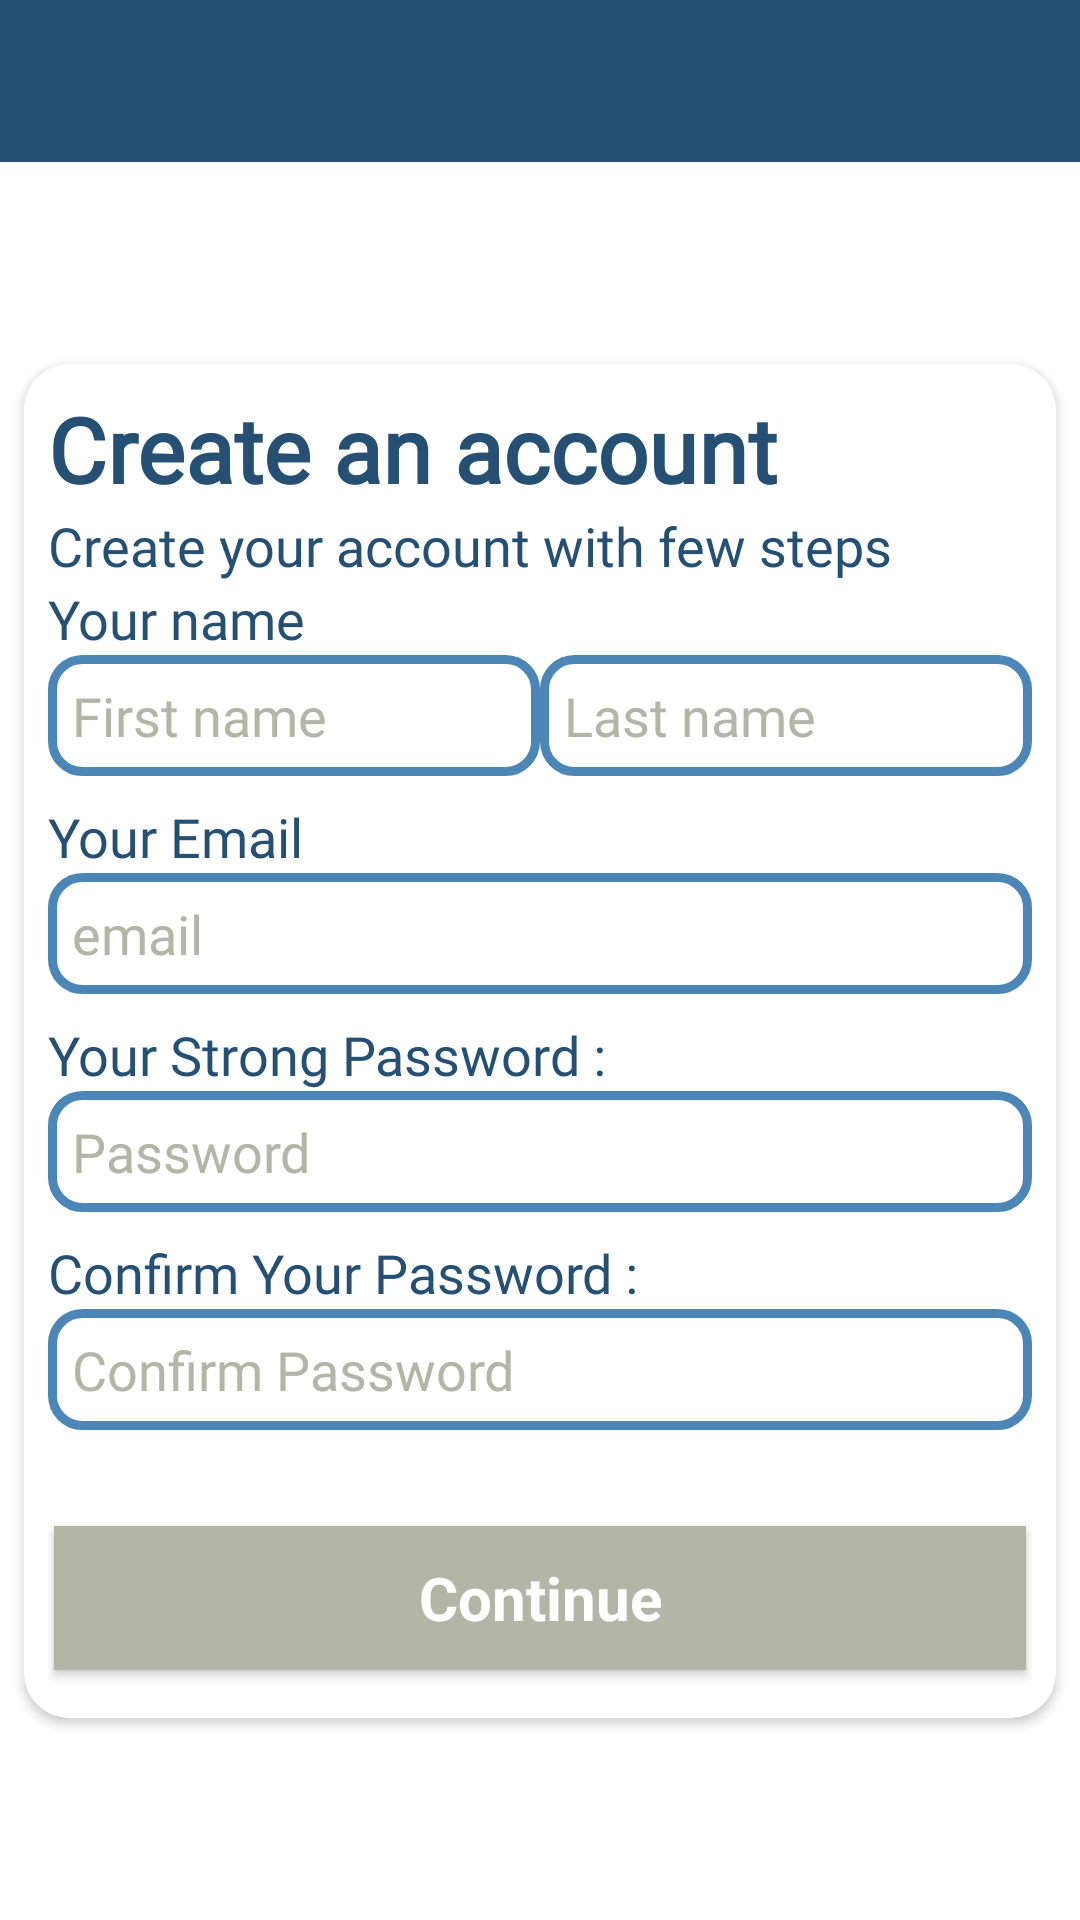

Write the Android layout XML for this screen, with the resource values it uses.
<!-- AndroidManifest.xml: application theme Theme.Mafqodati -->
<!-- res/layout/activity_registration.xml -->
<?xml version="1.0" encoding="utf-8"?>
<androidx.constraintlayout.widget.ConstraintLayout
    xmlns:android="http://schemas.android.com/apk/res/android"
    xmlns:app="http://schemas.android.com/apk/res-auto"
    xmlns:tools="http://schemas.android.com/tools"
    android:layout_width="match_parent"
    android:layout_height="match_parent"
    tools:context=".activities.RegistrationActivity">



    <include
        android:id="@+id/include1"
        layout="@layout/include_app_bar_back"
        android:layout_width="match_parent"
        android:layout_height="wrap_content"
        app:layout_constraintEnd_toEndOf="parent"
        app:layout_constraintStart_toStartOf="parent"
        app:layout_constraintTop_toTopOf="parent" />

    <androidx.cardview.widget.CardView
        android:layout_width="0dp"
        android:layout_height="wrap_content"
        android:layout_marginStart="8dp"
        android:layout_marginEnd="8dp"
        app:cardCornerRadius="15dp"
        app:layout_constraintBottom_toBottomOf="parent"
        app:layout_constraintEnd_toEndOf="parent"
        app:layout_constraintStart_toStartOf="parent"
        app:layout_constraintTop_toBottomOf="@+id/include1">
<ScrollView
    android:layout_width="match_parent"
    android:layout_height="match_parent">
    <LinearLayout
        android:layout_width="match_parent"
        android:layout_height="wrap_content"
        android:layout_margin="8dp"
        android:orientation="vertical">

        <TextView
            android:id="@+id/textView3"
            style="@style/TextTitleStyle"
            android:layout_width="wrap_content"
            android:layout_height="wrap_content"
            android:layout_gravity="start"
            android:text="Create an account"
            app:layout_constraintEnd_toEndOf="parent"
            app:layout_constraintStart_toStartOf="parent"
            app:layout_constraintTop_toTopOf="parent" />

        <TextView
            android:id="@+id/textView4"
            style="@style/TextParagraphStyle"
            android:layout_width="wrap_content"
            android:layout_height="wrap_content"
            android:layout_gravity="start"
            android:text="Create your account with few steps"
            app:layout_constraintEnd_toEndOf="parent"
            app:layout_constraintStart_toStartOf="parent"
            app:layout_constraintTop_toTopOf="parent" />


        <TextView
            style="@style/TextParagraphStyle"
            android:layout_width="wrap_content"
            android:layout_height="wrap_content"
            android:text="Your name" />

        <LinearLayout
            android:layout_width="match_parent"
            android:layout_height="wrap_content"
            android:orientation="horizontal"
            android:weightSum="2">

            <EditText
                android:id="@+id/etFirstName"
                style="@style/EditTextStyle"
                android:layout_width="0dp"
                android:layout_height="wrap_content"
                android:layout_weight="1"
                android:hint="First name" />

            <EditText
                android:id="@+id/etLastName"
                style="@style/EditTextStyle"
                android:layout_width="0dp"
                android:layout_height="wrap_content"
                android:layout_weight="1"
                android:hint="Last name" />

        </LinearLayout>

        <TextView
            style="@style/TextParagraphStyle"
            android:layout_width="wrap_content"
            android:layout_height="wrap_content"
            android:layout_marginTop="8dp"
            android:text="Your Email" />

        <EditText
            android:id="@+id/etEmail"
            style="@style/EditTextStyle"
            android:layout_width="match_parent"
            android:layout_height="wrap_content"
            android:inputType="textEmailAddress"
            android:hint="email" />

        <TextView
            style="@style/TextParagraphStyle"
            android:layout_width="wrap_content"
            android:layout_height="wrap_content"
            android:layout_marginTop="8dp"
            android:text="Your Strong Password :" />

        <EditText
            android:id="@+id/etPassword"
            style="@style/EditTextStyle"
            android:layout_width="match_parent"
            android:layout_height="wrap_content"
            android:inputType="textPassword"
            android:hint="Password" />

        <TextView
            style="@style/TextParagraphStyle"
            android:layout_width="wrap_content"
            android:layout_height="wrap_content"
            android:layout_marginTop="8dp"
            android:text="Confirm Your Password :" />

        <EditText
            style="@style/EditTextStyle"
            android:id="@+id/erConfirmPassword"
            android:layout_width="match_parent"
            android:layout_height="wrap_content"
            android:inputType="textPassword"
            android:hint="Confirm Password" />

        <Button
            android:id="@+id/btnLogin"
            style="@style/Button"
            android:layout_width="match_parent"
            android:layout_height="wrap_content"
            android:layout_marginHorizontal="2dp"
            android:layout_marginTop="32dp"
            android:layout_marginBottom="8dp"
            android:onClick="toPickNewImage"
            android:paddingVertical="8dp"
            android:text="@string/_continue"
            android:textSize="20sp"
            app:layout_constraintEnd_toEndOf="@+id/etPassword"
            app:layout_constraintStart_toStartOf="@+id/etPassword"
            app:layout_constraintTop_toBottomOf="@+id/etPassword" />
    </LinearLayout>

</ScrollView>
    </androidx.cardview.widget.CardView>
</androidx.constraintlayout.widget.ConstraintLayout>
<!-- res/layout/include_app_bar_back.xml (included above) -->
<?xml version="1.0" encoding="utf-8"?>
<LinearLayout xmlns:android="http://schemas.android.com/apk/res/android"
    android:layout_width="match_parent"
    android:layout_height="wrap_content"
    android:paddingVertical="4dp"
    android:background="@color/primary_dark"
    android:weightSum="5">
    <ImageView
        android:id="@+id/img_back"
        android:layout_width="30dp"
        android:layout_height="30dp"
        android:layout_margin="8dp"
        android:scaleType="center"
        android:src="@drawable/ic_baseline_arrow_back_24"
      />
</LinearLayout>
<!-- resources referenced by this layout -->
<resources>
  <color name="primary_dark">#265073</color>
  <string name="_continue">Continue</string>
  <style name="Button" parent="Theme.MaterialComponents">
          <item name="android:textColor">@color/white</item>
          <item name="android:textStyle">bold</item>
          <item name="android:background">@color/secondary</item>
          <item name="android:textSize">18sp</item>
      </style>
  <style name="EditTextStyle" parent="Widget.AppCompat.EditText">
          <item name="android:fontFamily">@font/cairo_regular</item>
          <item name="android:textColor">@color/primary_dark</item>
          <item name="android:textSize">18sp</item>
          <item name="android:textColorHint">@color/secondary</item>
          <item name="android:background">@drawable/edit_text_bg</item>
      </style>
  <style name="TextParagraphStyle" parent="Widget.AppCompat.TextView">
          <item name="android:fontFamily">@font/cairo_regular</item>
          <item name="android:textColor">@color/primary_dark</item>
          <item name="android:textSize">18sp</item>
      </style>
  <style name="TextTitleStyle" parent="Widget.AppCompat.TextView">
          <item name="android:fontFamily">@font/cairo_regular</item>
          <item name="android:textColor">@color/primary_dark</item>
          <item name="android:textSize">30sp</item>
          <item name="android:textStyle">bold</item>
      </style>
  <style name="Theme.Mafqodati" parent="Theme.MaterialComponents.DayNight.NoActionBar">
          
          <item name="colorPrimary">@color/primary_dark</item>
          <item name="colorPrimaryVariant">@color/primary_dark</item>
          <item name="colorOnPrimary">@color/white</item>
          
          <item name="colorSecondary">@color/teal_200</item>
          <item name="colorSecondaryVariant">@color/teal_700</item>
          <item name="colorOnSecondary">@color/black</item>
          
          <item name="android:statusBarColor">?attr/colorPrimaryVariant</item>
          
  
      </style>
  <color name="white">#FFFFFFFF</color>
  <color name="secondary">#B3B6A7</color>
  <!-- drawable edit_text_bg (drawable) -->
  <?xml version="1.0" encoding="utf-8"?>
  <shape xmlns:android="http://schemas.android.com/apk/res/android">
      <corners android:radius="10dp" />
      <stroke android:color="@color/primary"  android:width="3dp"/>
      <padding android:bottom="8dp" android:top="8dp" android:left="8dp" android:right="8dp"/>
      <solid android:color="@color/white"/>
  </shape>
  <color name="teal_200">#FF03DAC5</color>
  <color name="teal_700">#FF018786</color>
  <color name="black">#FF000000</color>
  <color name="primary">#4C86B6</color>
</resources>
